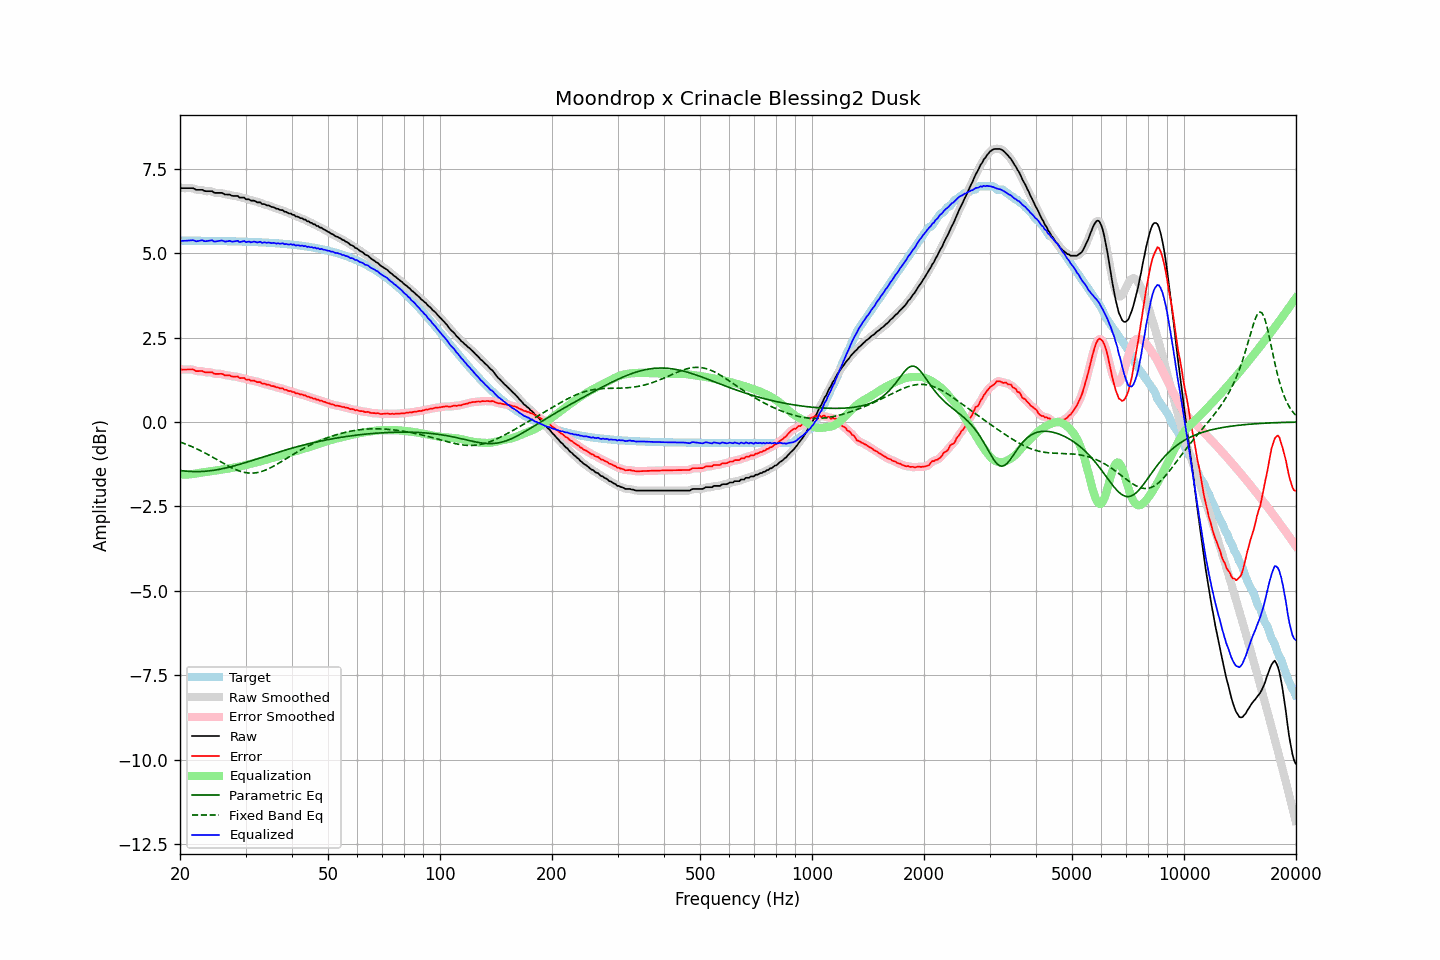

Values plotted in this chart, from the file beside it:
frequency, raw, error, smoothed, error_smoothed, equalization, parametric_eq, fixed_band_eq, equalized_raw, equalized_smoothed, target
20.00, 6.94, 1.57, 6.93, 1.57, -1.56, -1.43, -0.59, 5.38, 5.37, 5.37
20.20, 6.92, 1.55, 6.93, 1.56, -1.56, -1.44, -0.61, 5.36, 5.37, 5.37
20.40, 6.92, 1.55, 6.92, 1.55, -1.56, -1.45, -0.63, 5.36, 5.36, 5.37
20.61, 6.92, 1.55, 6.92, 1.55, -1.56, -1.45, -0.64, 5.36, 5.36, 5.37
20.81, 6.92, 1.55, 6.92, 1.55, -1.56, -1.46, -0.66, 5.36, 5.36, 5.37
21.02, 6.92, 1.55, 6.92, 1.55, -1.55, -1.46, -0.68, 5.37, 5.37, 5.37
21.23, 6.92, 1.55, 6.92, 1.56, -1.55, -1.46, -0.70, 5.37, 5.37, 5.37
21.44, 6.92, 1.55, 6.92, 1.56, -1.54, -1.46, -0.72, 5.38, 5.38, 5.37
21.66, 6.92, 1.55, 6.91, 1.55, -1.54, -1.47, -0.74, 5.38, 5.37, 5.36
21.87, 6.90, 1.53, 6.90, 1.53, -1.53, -1.47, -0.76, 5.37, 5.36, 5.36
22.09, 6.87, 1.51, 6.88, 1.52, -1.53, -1.47, -0.78, 5.34, 5.35, 5.36
22.31, 6.87, 1.51, 6.87, 1.51, -1.52, -1.47, -0.81, 5.35, 5.35, 5.36
22.54, 6.87, 1.51, 6.87, 1.51, -1.51, -1.47, -0.83, 5.36, 5.36, 5.36
22.76, 6.87, 1.51, 6.87, 1.51, -1.50, -1.47, -0.85, 5.37, 5.37, 5.36
22.99, 6.87, 1.51, 6.86, 1.50, -1.49, -1.46, -0.88, 5.38, 5.37, 5.36
23.22, 6.84, 1.48, 6.85, 1.48, -1.49, -1.46, -0.90, 5.35, 5.36, 5.36
23.45, 6.83, 1.47, 6.83, 1.47, -1.48, -1.46, -0.93, 5.35, 5.35, 5.36
23.69, 6.83, 1.47, 6.83, 1.47, -1.47, -1.45, -0.95, 5.35, 5.35, 5.36
23.92, 6.83, 1.47, 6.83, 1.47, -1.47, -1.45, -0.98, 5.36, 5.37, 5.36
24.16, 6.83, 1.47, 6.83, 1.47, -1.46, -1.44, -1.01, 5.37, 5.37, 5.36
24.40, 6.83, 1.47, 6.82, 1.46, -1.45, -1.44, -1.03, 5.38, 5.36, 5.36
24.65, 6.79, 1.43, 6.80, 1.44, -1.45, -1.43, -1.06, 5.34, 5.35, 5.36
24.89, 6.78, 1.42, 6.78, 1.43, -1.44, -1.42, -1.09, 5.34, 5.35, 5.36
25.14, 6.78, 1.42, 6.78, 1.42, -1.43, -1.41, -1.11, 5.35, 5.34, 5.36
25.39, 6.78, 1.42, 6.78, 1.43, -1.42, -1.41, -1.14, 5.36, 5.36, 5.36
25.65, 6.78, 1.42, 6.78, 1.43, -1.42, -1.40, -1.17, 5.36, 5.37, 5.35
25.91, 6.78, 1.43, 6.77, 1.42, -1.41, -1.39, -1.20, 5.37, 5.36, 5.35
26.16, 6.76, 1.41, 6.76, 1.40, -1.40, -1.38, -1.22, 5.36, 5.35, 5.35
26.43, 6.73, 1.38, 6.74, 1.39, -1.39, -1.37, -1.25, 5.34, 5.35, 5.35
26.69, 6.73, 1.38, 6.73, 1.38, -1.39, -1.36, -1.28, 5.34, 5.35, 5.35
26.96, 6.73, 1.38, 6.73, 1.38, -1.38, -1.34, -1.30, 5.35, 5.35, 5.35
27.23, 6.73, 1.38, 6.72, 1.37, -1.37, -1.33, -1.33, 5.36, 5.35, 5.35
27.50, 6.70, 1.35, 6.71, 1.36, -1.36, -1.32, -1.35, 5.34, 5.35, 5.35
27.77, 6.69, 1.34, 6.69, 1.35, -1.35, -1.31, -1.37, 5.34, 5.34, 5.35
28.05, 6.69, 1.34, 6.69, 1.35, -1.34, -1.29, -1.40, 5.34, 5.35, 5.34
28.33, 6.69, 1.35, 6.69, 1.34, -1.34, -1.28, -1.42, 5.35, 5.35, 5.34
28.62, 6.69, 1.35, 6.67, 1.33, -1.33, -1.27, -1.43, 5.36, 5.34, 5.34
28.90, 6.64, 1.30, 6.66, 1.31, -1.32, -1.25, -1.45, 5.32, 5.34, 5.34
29.19, 6.64, 1.30, 6.65, 1.31, -1.31, -1.24, -1.47, 5.33, 5.34, 5.34
29.48, 6.64, 1.30, 6.63, 1.29, -1.30, -1.23, -1.48, 5.34, 5.34, 5.34
29.78, 6.64, 1.30, 6.62, 1.29, -1.28, -1.21, -1.49, 5.36, 5.34, 5.34
30.08, 6.59, 1.25, 6.61, 1.27, -1.27, -1.20, -1.50, 5.32, 5.34, 5.33
30.38, 6.59, 1.26, 6.59, 1.26, -1.26, -1.18, -1.51, 5.33, 5.33, 5.33
30.68, 6.59, 1.26, 6.57, 1.24, -1.25, -1.17, -1.51, 5.34, 5.32, 5.33
30.99, 6.55, 1.22, 6.56, 1.23, -1.24, -1.15, -1.51, 5.31, 5.33, 5.33
31.30, 6.55, 1.22, 6.55, 1.23, -1.22, -1.14, -1.51, 5.33, 5.33, 5.33
31.61, 6.55, 1.22, 6.54, 1.21, -1.21, -1.12, -1.51, 5.34, 5.32, 5.33
31.93, 6.53, 1.21, 6.53, 1.20, -1.20, -1.11, -1.50, 5.33, 5.33, 5.32
32.24, 6.50, 1.18, 6.51, 1.19, -1.19, -1.09, -1.50, 5.31, 5.33, 5.32
32.57, 6.50, 1.18, 6.50, 1.18, -1.18, -1.08, -1.49, 5.32, 5.32, 5.32
32.89, 6.50, 1.18, 6.48, 1.16, -1.16, -1.06, -1.48, 5.33, 5.32, 5.32
33.22, 6.45, 1.13, 6.47, 1.15, -1.15, -1.05, -1.46, 5.30, 5.32, 5.31
33.55, 6.45, 1.14, 6.45, 1.13, -1.14, -1.03, -1.44, 5.31, 5.31, 5.31
33.89, 6.44, 1.13, 6.43, 1.12, -1.12, -1.01, -1.43, 5.31, 5.31, 5.31
34.23, 6.41, 1.10, 6.42, 1.11, -1.11, -1.00, -1.41, 5.30, 5.31, 5.31
34.57, 6.41, 1.10, 6.40, 1.10, -1.10, -0.98, -1.39, 5.31, 5.30, 5.30
34.92, 6.39, 1.09, 6.39, 1.08, -1.08, -0.97, -1.36, 5.31, 5.30, 5.30
35.27, 6.36, 1.06, 6.37, 1.07, -1.07, -0.95, -1.34, 5.29, 5.30, 5.30
35.62, 6.36, 1.06, 6.35, 1.06, -1.06, -0.94, -1.31, 5.30, 5.29, 5.30
35.97, 6.34, 1.05, 6.34, 1.04, -1.04, -0.92, -1.29, 5.29, 5.29, 5.29
... 635 more rows
